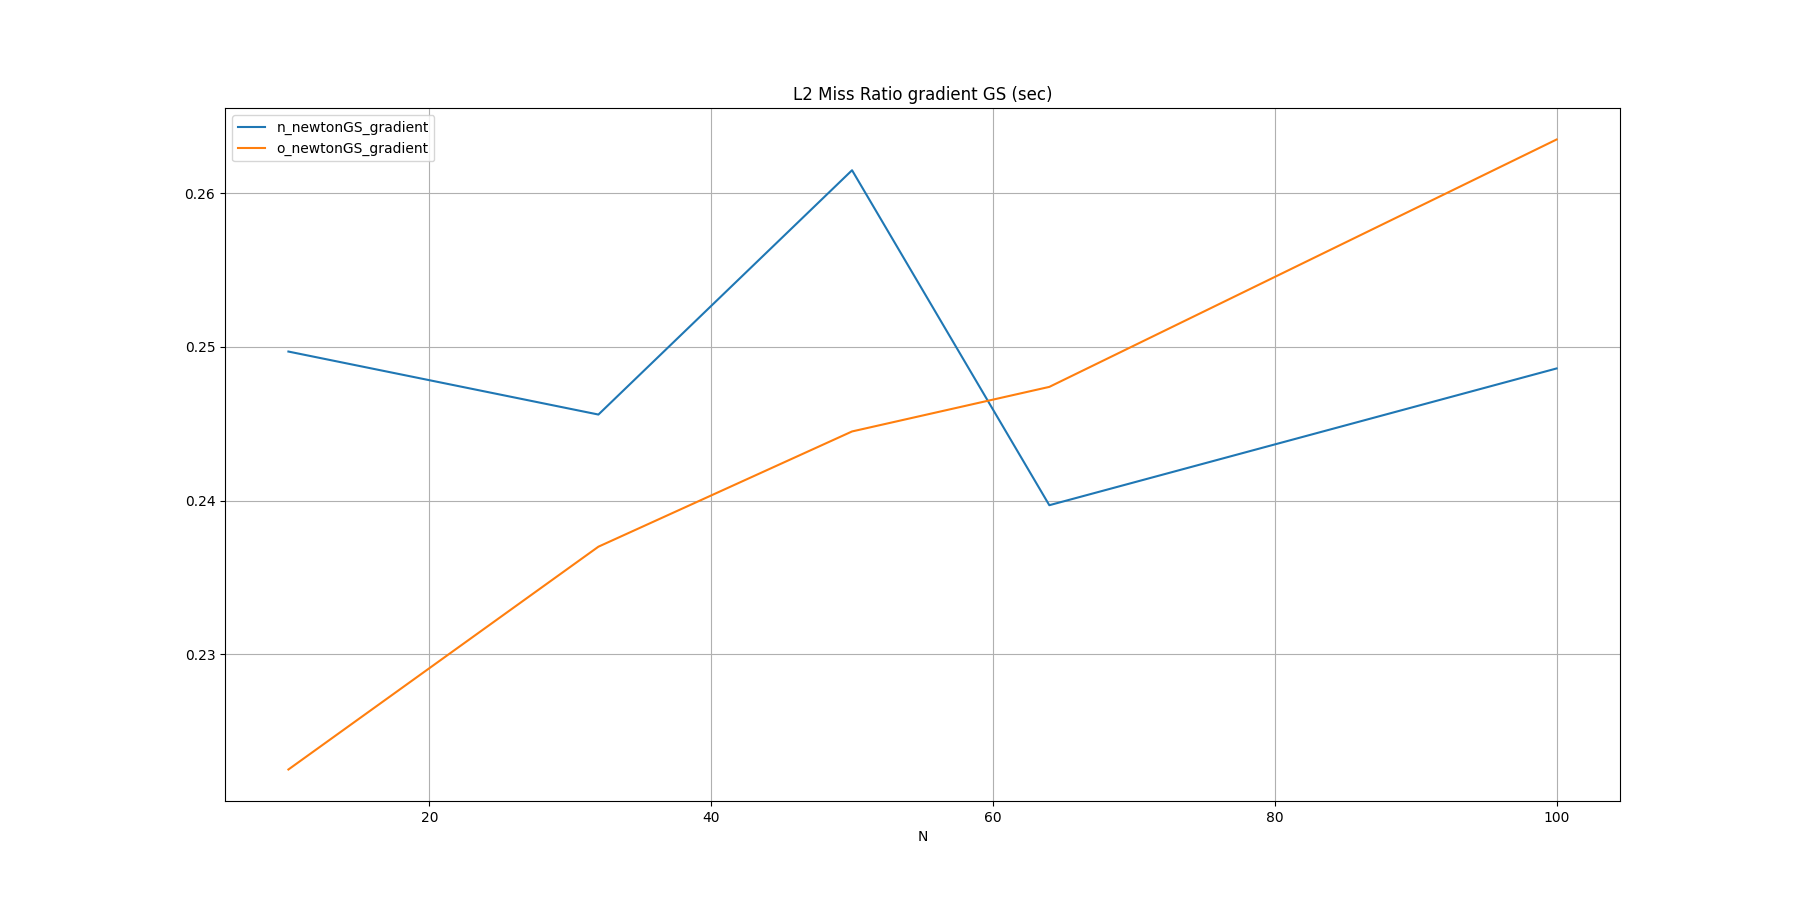

The data file committed next to this chart (first rows):
N, n_newtonGS_gradient, o_newtonGS_gradient
10, 0.2497, 0.2225
32, 0.2456, 0.2370
50, 0.2615, 0.2445
64, 0.2397, 0.2474
100, 0.2486, 0.2635
